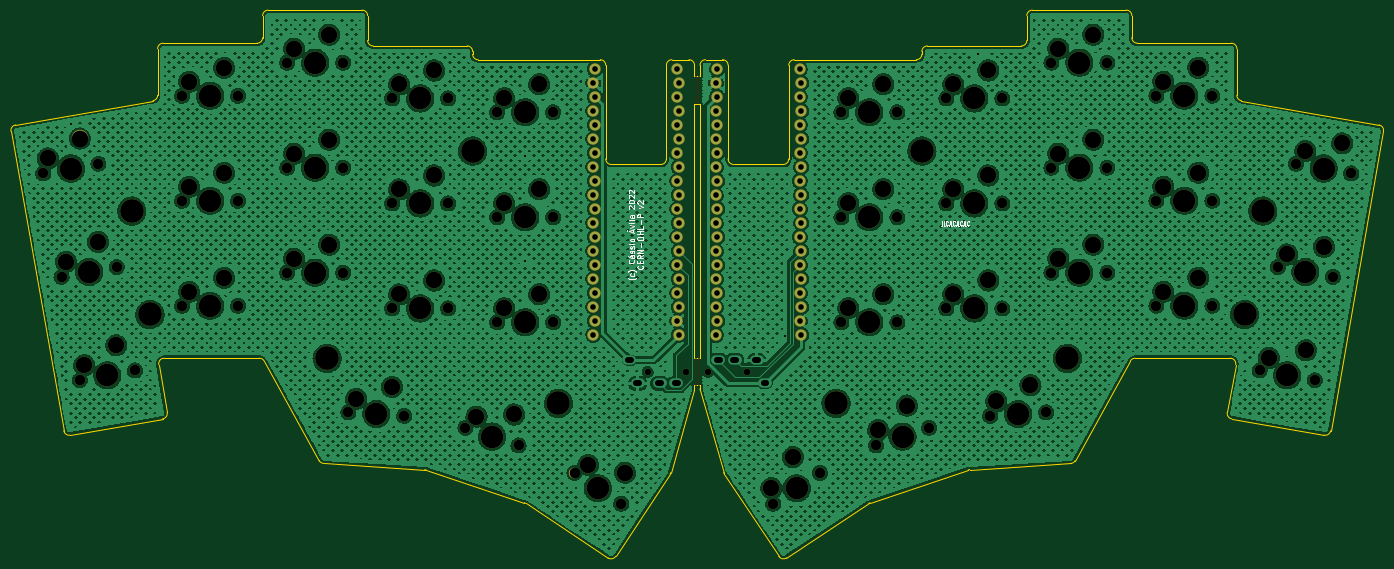
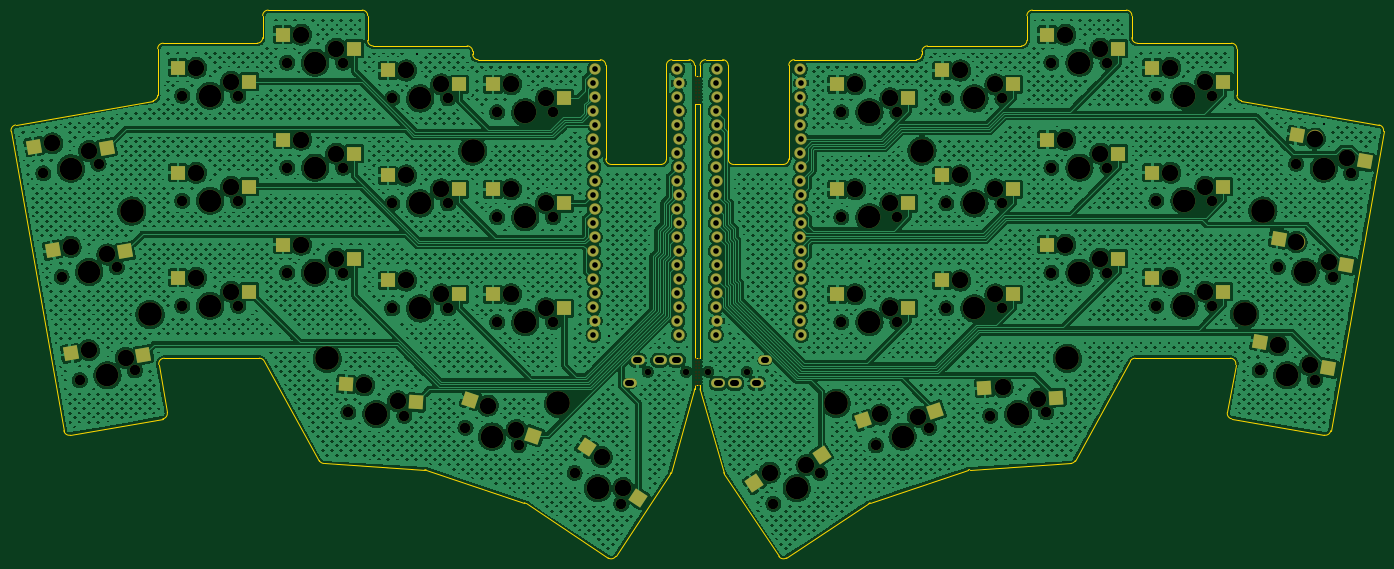
Circuit board: 11 layer files. Board 249.0 x 99.4 mm.
- bottom_copper: tenax-B_Cu.gbl (2037981 bytes)
- bottom_mask: tenax-B_Mask.gbs (12085 bytes)
- paste: tenax-B_Paste.gbp (3028 bytes)
- bottom_silk: tenax-B_Silkscreen.gbo (12088 bytes)
- outline: tenax-Edge_Cuts.gm1 (7267 bytes)
- top_copper: tenax-F_Cu.gtl (2309214 bytes)
- top_mask: tenax-F_Mask.gts (9220 bytes)
- paste: tenax-F_Paste.gtp (484 bytes)
- top_silk: tenax-F_Silkscreen.gto (19596 bytes)
- drill: tenax-NPTH.drl (4151 bytes)
- drill: tenax-PTH.drl (2085 bytes)

=== bottom_copper: tenax-B_Cu.gbl (2037981 bytes, source omitted) ===
=== bottom_mask: tenax-B_Mask.gbs (12085 bytes, source omitted) ===
=== paste: tenax-B_Paste.gbp ===
G04 #@! TF.GenerationSoftware,KiCad,Pcbnew,6.0.5*
G04 #@! TF.CreationDate,2022-06-08T18:37:02-03:00*
G04 #@! TF.ProjectId,tenax,74656e61-782e-46b6-9963-61645f706362,rev?*
G04 #@! TF.SameCoordinates,Original*
G04 #@! TF.FileFunction,Paste,Bot*
G04 #@! TF.FilePolarity,Positive*
%FSLAX46Y46*%
G04 Gerber Fmt 4.6, Leading zero omitted, Abs format (unit mm)*
G04 Created by KiCad (PCBNEW 6.0.5) date 2022-06-08 18:37:02*
%MOMM*%
%LPD*%
G01*
G04 APERTURE LIST*
G04 Aperture macros list*
%AMRotRect*
0 Rectangle, with rotation*
0 The origin of the aperture is its center*
0 $1 length*
0 $2 width*
0 $3 Rotation angle, in degrees counterclockwise*
0 Add horizontal line*
21,1,$1,$2,0,0,$3*%
G04 Aperture macros list end*
%ADD10R,2.550000X2.500000*%
%ADD11RotRect,2.550000X2.500000X170.000000*%
%ADD12RotRect,2.550000X2.500000X190.000000*%
%ADD13RotRect,2.550000X2.500000X176.500000*%
%ADD14RotRect,2.550000X2.500000X213.500000*%
%ADD15RotRect,2.550000X2.500000X183.500000*%
%ADD16RotRect,2.550000X2.500000X198.500000*%
%ADD17RotRect,2.550000X2.500000X161.500000*%
%ADD18RotRect,2.550000X2.500000X146.500000*%
G04 APERTURE END LIST*
D10*
X75463998Y-77089002D03*
X88390998Y-74549002D03*
X195063999Y-64539001D03*
X207990999Y-61999001D03*
X227040999Y-55499002D03*
X214113999Y-58039002D03*
D11*
X268841586Y-94561636D03*
X255669909Y-94818298D03*
D10*
X56413999Y-102139000D03*
X69340999Y-99599000D03*
X227040998Y-93599001D03*
X214113998Y-96139001D03*
X113564000Y-105139001D03*
X126491000Y-102599001D03*
X75463998Y-58039001D03*
X88390998Y-55499001D03*
X94513999Y-102639002D03*
X107440999Y-100099002D03*
D11*
X265533584Y-113322238D03*
X252361907Y-113578900D03*
D10*
X113563999Y-86088999D03*
X126490999Y-83548999D03*
X246090999Y-99599003D03*
X233163999Y-102139003D03*
D11*
X272149584Y-75801038D03*
X258977907Y-76057700D03*
D12*
X37431376Y-116039493D03*
X49720919Y-111293331D03*
D10*
X75464000Y-96139002D03*
X88391000Y-93599002D03*
X56413999Y-64039000D03*
X69340999Y-61499000D03*
X246090998Y-61499000D03*
X233163998Y-64039000D03*
X56414000Y-83089002D03*
X69341000Y-80549002D03*
D12*
X34123376Y-97278892D03*
X46412919Y-92532730D03*
D10*
X176013998Y-86089000D03*
X188940998Y-83549000D03*
D13*
X86733456Y-121375408D03*
X99791408Y-119629320D03*
D14*
X162596536Y-139583468D03*
X171974258Y-130330508D03*
D15*
X215618828Y-118916033D03*
X202871003Y-122240470D03*
D12*
X30815377Y-78518293D03*
X43104920Y-73772131D03*
D10*
X195064001Y-83589000D03*
X207991001Y-81049000D03*
X246090999Y-80549001D03*
X233163999Y-83089001D03*
X195063999Y-102639002D03*
X207990999Y-100099002D03*
X113563999Y-67039002D03*
X126490999Y-64499002D03*
X227040999Y-74549003D03*
X214113999Y-77089003D03*
X176013999Y-67039002D03*
X188940999Y-64499002D03*
X94513999Y-83589002D03*
X107440999Y-81049002D03*
D16*
X181592214Y-128260830D03*
X193045240Y-121750291D03*
D17*
X108718081Y-123764611D03*
X121783014Y-125457667D03*
D10*
X176013999Y-105139002D03*
X188940999Y-102599002D03*
X94514000Y-64539000D03*
X107441000Y-61999000D03*
D18*
X129335276Y-131762520D03*
X141516838Y-136779340D03*
M02*

=== bottom_silk: tenax-B_Silkscreen.gbo (12088 bytes, source omitted) ===
=== outline: tenax-Edge_Cuts.gm1 (7267 bytes, source omitted) ===
=== top_copper: tenax-F_Cu.gtl (2309214 bytes, source omitted) ===
=== top_mask: tenax-F_Mask.gts (9220 bytes, source omitted) ===
=== paste: tenax-F_Paste.gtp ===
G04 #@! TF.GenerationSoftware,KiCad,Pcbnew,6.0.5*
G04 #@! TF.CreationDate,2022-06-08T18:37:02-03:00*
G04 #@! TF.ProjectId,tenax,74656e61-782e-46b6-9963-61645f706362,rev?*
G04 #@! TF.SameCoordinates,Original*
G04 #@! TF.FileFunction,Paste,Top*
G04 #@! TF.FilePolarity,Positive*
%FSLAX46Y46*%
G04 Gerber Fmt 4.6, Leading zero omitted, Abs format (unit mm)*
G04 Created by KiCad (PCBNEW 6.0.5) date 2022-06-08 18:37:02*
%MOMM*%
%LPD*%
G01*
G04 APERTURE LIST*
G04 APERTURE END LIST*
M02*

=== top_silk: tenax-F_Silkscreen.gto (19596 bytes, source omitted) ===
=== drill: tenax-NPTH.drl ===
M48
; DRILL file {KiCad 6.0.5} date Wed Jun  8 18:37:05 2022
; FORMAT={-:-/ absolute / inch / decimal}
; #@! TF.CreationDate,2022-06-08T18:37:05-03:00
; #@! TF.GenerationSoftware,Kicad,Pcbnew,6.0.5
; #@! TF.FileFunction,NonPlated,1,2,NPTH
FMAT,2
INCH
; #@! TA.AperFunction,NonPlated,NPTH,ComponentDrill
T1C0.0118
; #@! TA.AperFunction,NonPlated,NPTH,ComponentDrill
T2C0.0472
; #@! TA.AperFunction,NonPlated,NPTH,ComponentDrill
T3C0.0748
; #@! TA.AperFunction,NonPlated,NPTH,ComponentDrill
T4C0.1181
; #@! TA.AperFunction,NonPlated,NPTH,ComponentDrill
T5C0.1614
; #@! TA.AperFunction,NonPlated,NPTH,ComponentDrill
T6C0.1693
%
G90
G05
T1
X5.9675Y-2.4874
X5.9675Y-2.5107
X5.9675Y-2.5341
X5.9675Y-2.5575
X5.9675Y-2.5809
X5.9675Y-2.6042
X5.9675Y-2.6276
X5.9675Y-2.651
X5.9675Y-2.6744
X5.9675Y-4.4992
X5.9675Y-4.5225
X5.9675Y-4.5459
X5.9675Y-4.5693
X5.9675Y-4.5927
X5.9675Y-4.6161
X5.9675Y-4.6394
X5.9675Y-4.6628
X5.9675Y-4.6862
X5.9911Y-2.4874
X5.9911Y-2.5107
X5.9911Y-2.5341
X5.9911Y-2.5575
X5.9911Y-2.5809
X5.9911Y-2.6042
X5.9911Y-2.6276
X5.9911Y-2.651
X5.9911Y-2.6744
X5.9911Y-4.4992
X5.9911Y-4.5225
X5.9911Y-4.5459
X5.9911Y-4.5693
X5.9911Y-4.5927
X5.9911Y-4.6161
X5.9911Y-4.6394
X5.9911Y-4.6628
X5.9911Y-4.6862
T2
X5.625Y-4.5927
X5.9006Y-4.5927
X6.058Y-4.5927
X6.3336Y-4.5927
T3
X1.3083Y-3.176
X1.4385Y-3.9147
X1.5688Y-4.6533
X1.7022Y-3.1066
X1.8325Y-3.8452
X1.9627Y-4.5838
X2.3Y-2.6212
X2.3Y-4.1212
X2.3Y-3.3712
X2.7Y-2.6212
X2.7Y-4.1212
X2.7Y-3.3712
X3.05Y-2.385
X3.05Y-3.135
X3.05Y-3.885
X3.45Y-2.385
X3.45Y-3.135
X3.45Y-3.885
X3.4874Y-4.8832
X3.8Y-3.3909
X3.8Y-4.1409
X3.8Y-2.6409
X3.8866Y-4.9076
X4.2Y-3.3909
X4.2Y-4.1409
X4.2Y-2.6409
X4.3234Y-4.9925
X4.55Y-2.7393
X4.55Y-3.4893
X4.55Y-4.2393
X4.7027Y-5.1194
X4.95Y-2.7393
X4.95Y-3.4893
X4.95Y-4.2393
X5.1026Y-5.3145
X5.4361Y-5.5352
X6.5225Y-5.5352
X6.856Y-5.3145
X7.0086Y-3.4893
X7.0086Y-2.7393
X7.0086Y-4.2393
X7.2559Y-5.1194
X7.4086Y-3.4893
X7.4086Y-2.7393
X7.4086Y-4.2393
X7.6352Y-4.9925
X7.7586Y-2.6409
X7.7586Y-4.1409
X7.7586Y-3.3909
X8.0719Y-4.9076
X8.1586Y-2.6409
X8.1586Y-4.1409
X8.1586Y-3.3909
X8.4712Y-4.8832
X8.5086Y-3.885
X8.5086Y-2.385
X8.5086Y-3.135
X8.9086Y-3.885
X8.9086Y-2.385
X8.9086Y-3.135
X9.2586Y-2.6212
X9.2586Y-3.3712
X9.2586Y-4.1212
X9.6586Y-2.6212
X9.6586Y-3.3712
X9.6586Y-4.1212
X9.9959Y-4.5838
X10.1261Y-3.8452
X10.2564Y-3.1066
X10.3898Y-4.6533
X10.52Y-3.9147
X10.6503Y-3.176
T4
X1.3402Y-3.0689
X1.4704Y-3.8075
X1.569Y-2.927
X1.6007Y-4.5461
X1.6993Y-3.6656
X1.8295Y-4.4042
X2.35Y-2.5212
X2.35Y-4.0212
X2.35Y-3.2712
X2.6Y-2.4212
X2.6Y-3.9212
X2.6Y-3.1712
X3.1Y-2.285
X3.1Y-3.035
X3.1Y-3.785
X3.35Y-2.185
X3.35Y-2.935
X3.35Y-3.685
X3.5434Y-4.7864
X3.799Y-4.7019
X3.85Y-3.2909
X3.85Y-4.0409
X3.85Y-2.5409
X4.1Y-3.1909
X4.1Y-3.9409
X4.1Y-2.4409
X4.4025Y-4.9135
X4.6Y-2.6393
X4.6Y-3.3893
X4.6Y-4.1393
X4.6713Y-4.898
X4.85Y-2.5393
X4.85Y-3.2893
X4.85Y-4.0393
X5.1995Y-5.2587
X5.4631Y-5.3133
X6.509Y-5.4242
X6.6622Y-5.2029
X7.0586Y-3.3893
X7.0586Y-2.6393
X7.0586Y-4.1393
X7.2716Y-5.0087
X7.3086Y-3.2893
X7.3086Y-2.5393
X7.3086Y-4.0393
X7.4769Y-4.8346
X7.8086Y-2.5409
X7.8086Y-4.0409
X7.8086Y-3.2909
X8.0586Y-2.4409
X8.0586Y-3.9409
X8.0586Y-3.1909
X8.1157Y-4.8047
X8.3592Y-4.6897
X8.5586Y-3.785
X8.5586Y-2.285
X8.5586Y-3.035
X8.8086Y-3.685
X8.8086Y-2.185
X8.8086Y-2.935
X9.3086Y-2.5212
X9.3086Y-3.2712
X9.3086Y-4.0212
X9.5586Y-2.4212
X9.5586Y-3.1712
X9.5586Y-3.9212
X10.0625Y-4.494
X10.1927Y-3.7554
X10.323Y-3.0168
X10.3261Y-4.4389
X10.4563Y-3.7003
X10.5865Y-2.9617
T5
X1.5053Y-3.1413
X1.6355Y-3.8799
X1.7657Y-4.6185
X2.5Y-2.6212
X2.5Y-4.1212
X2.5Y-3.3712
X3.25Y-2.385
X3.25Y-3.135
X3.25Y-3.885
X3.687Y-4.8954
X4.0Y-3.3909
X4.0Y-4.1409
X4.0Y-2.6409
X4.513Y-5.056
X4.75Y-2.7393
X4.75Y-3.4893
X4.75Y-4.2393
X5.2693Y-5.4248
X6.6892Y-5.4248
X7.2086Y-3.4893
X7.2086Y-2.7393
X7.2086Y-4.2393
X7.4456Y-5.056
X7.9586Y-2.6409
X7.9586Y-4.1409
X7.9586Y-3.3909
X8.2716Y-4.8954
X8.7086Y-3.885
X8.7086Y-2.385
X8.7086Y-3.135
X9.4586Y-2.6212
X9.4586Y-3.3712
X9.4586Y-4.1212
X10.1928Y-4.6185
X10.3231Y-3.8799
X10.4533Y-3.1413
T6
X1.9397Y-3.4455
X2.0699Y-4.1841
X3.3356Y-4.4982
X4.375Y-3.0159
X4.9876Y-4.8193
X6.9709Y-4.8193
X7.5836Y-3.0159
X8.623Y-4.4982
X9.8887Y-4.1841
X10.0189Y-3.4455
T0
M30

=== drill: tenax-PTH.drl ===
M48
; DRILL file {KiCad 6.0.5} date Wed Jun  8 18:37:05 2022
; FORMAT={-:-/ absolute / inch / decimal}
; #@! TF.CreationDate,2022-06-08T18:37:05-03:00
; #@! TF.GenerationSoftware,Kicad,Pcbnew,6.0.5
; #@! TF.FileFunction,Plated,1,2,PTH
FMAT,2
INCH
; #@! TA.AperFunction,Plated,PTH,ViaDrill
T1C0.0157
; #@! TA.AperFunction,Plated,PTH,ComponentDrill
T2C0.0394
; #@! TA.AperFunction,Plated,PTH,ComponentDrill
T3C0.0400
%
G90
G05
T1
X1.5053Y-2.8264
X4.75Y-3.0543
X4.75Y-3.8043
X6.6083Y-4.3376
X7.9822Y-2.3259
T3
X5.2373Y-2.5293
X5.2373Y-2.7293
X5.2373Y-2.9293
X5.2373Y-3.1293
X5.2373Y-3.3293
X5.2373Y-3.5293
X5.2373Y-3.7293
X5.2373Y-3.9293
X5.2373Y-4.1293
X5.2373Y-4.3293
X5.2473Y-2.4293
X5.2473Y-2.6293
X5.2473Y-2.8293
X5.2473Y-3.0293
X5.2473Y-3.2293
X5.2473Y-3.4293
X5.2473Y-3.6293
X5.2473Y-3.8293
X5.2473Y-4.0293
X5.2473Y-4.2293
X5.8373Y-2.4293
X5.8373Y-2.6293
X5.8373Y-2.8293
X5.8373Y-3.0293
X5.8373Y-3.2293
X5.8373Y-3.4293
X5.8373Y-3.6293
X5.8373Y-3.8293
X5.8373Y-4.0293
X5.8373Y-4.2293
X5.8473Y-2.5293
X5.8473Y-2.7293
X5.8473Y-2.9293
X5.8473Y-3.1293
X5.8473Y-3.3293
X5.8473Y-3.5293
X5.8473Y-3.7293
X5.8473Y-3.9293
X5.8473Y-4.1293
X5.8473Y-4.3293
X6.1113Y-2.5293
X6.1113Y-2.7293
X6.1113Y-2.9293
X6.1113Y-3.1293
X6.1113Y-3.3293
X6.1113Y-3.5293
X6.1113Y-3.7293
X6.1113Y-3.9293
X6.1113Y-4.1293
X6.1113Y-4.3293
X6.1213Y-2.4293
X6.1213Y-2.6293
X6.1213Y-2.8293
X6.1213Y-3.0293
X6.1213Y-3.2293
X6.1213Y-3.4293
X6.1213Y-3.6293
X6.1213Y-3.8293
X6.1213Y-4.0293
X6.1213Y-4.2293
X6.7113Y-2.4293
X6.7113Y-2.6293
X6.7113Y-2.8293
X6.7113Y-3.0293
X6.7113Y-3.2293
X6.7113Y-3.4293
X6.7113Y-3.6293
X6.7113Y-3.8293
X6.7113Y-4.0293
X6.7113Y-4.2293
X6.7213Y-2.5293
X6.7213Y-2.7293
X6.7213Y-2.9293
X6.7213Y-3.1293
X6.7213Y-3.3293
X6.7213Y-3.5293
X6.7213Y-3.7293
X6.7213Y-3.9293
X6.7213Y-4.1293
X6.7213Y-4.3293
T2
X5.5049Y-4.51G85X5.4852Y-4.51
G05
X5.5639Y-4.6754G85X5.5443Y-4.6754
G05
X5.7214Y-4.6754G85X5.7017Y-4.6754
G05
X5.8395Y-4.6754G85X5.8198Y-4.6754
G05
X6.1191Y-4.51G85X6.1387Y-4.51
G05
X6.2372Y-4.51G85X6.2569Y-4.51
G05
X6.3946Y-4.51G85X6.4143Y-4.51
G05
X6.4537Y-4.6754G85X6.4734Y-4.6754
G05
T0
M30

